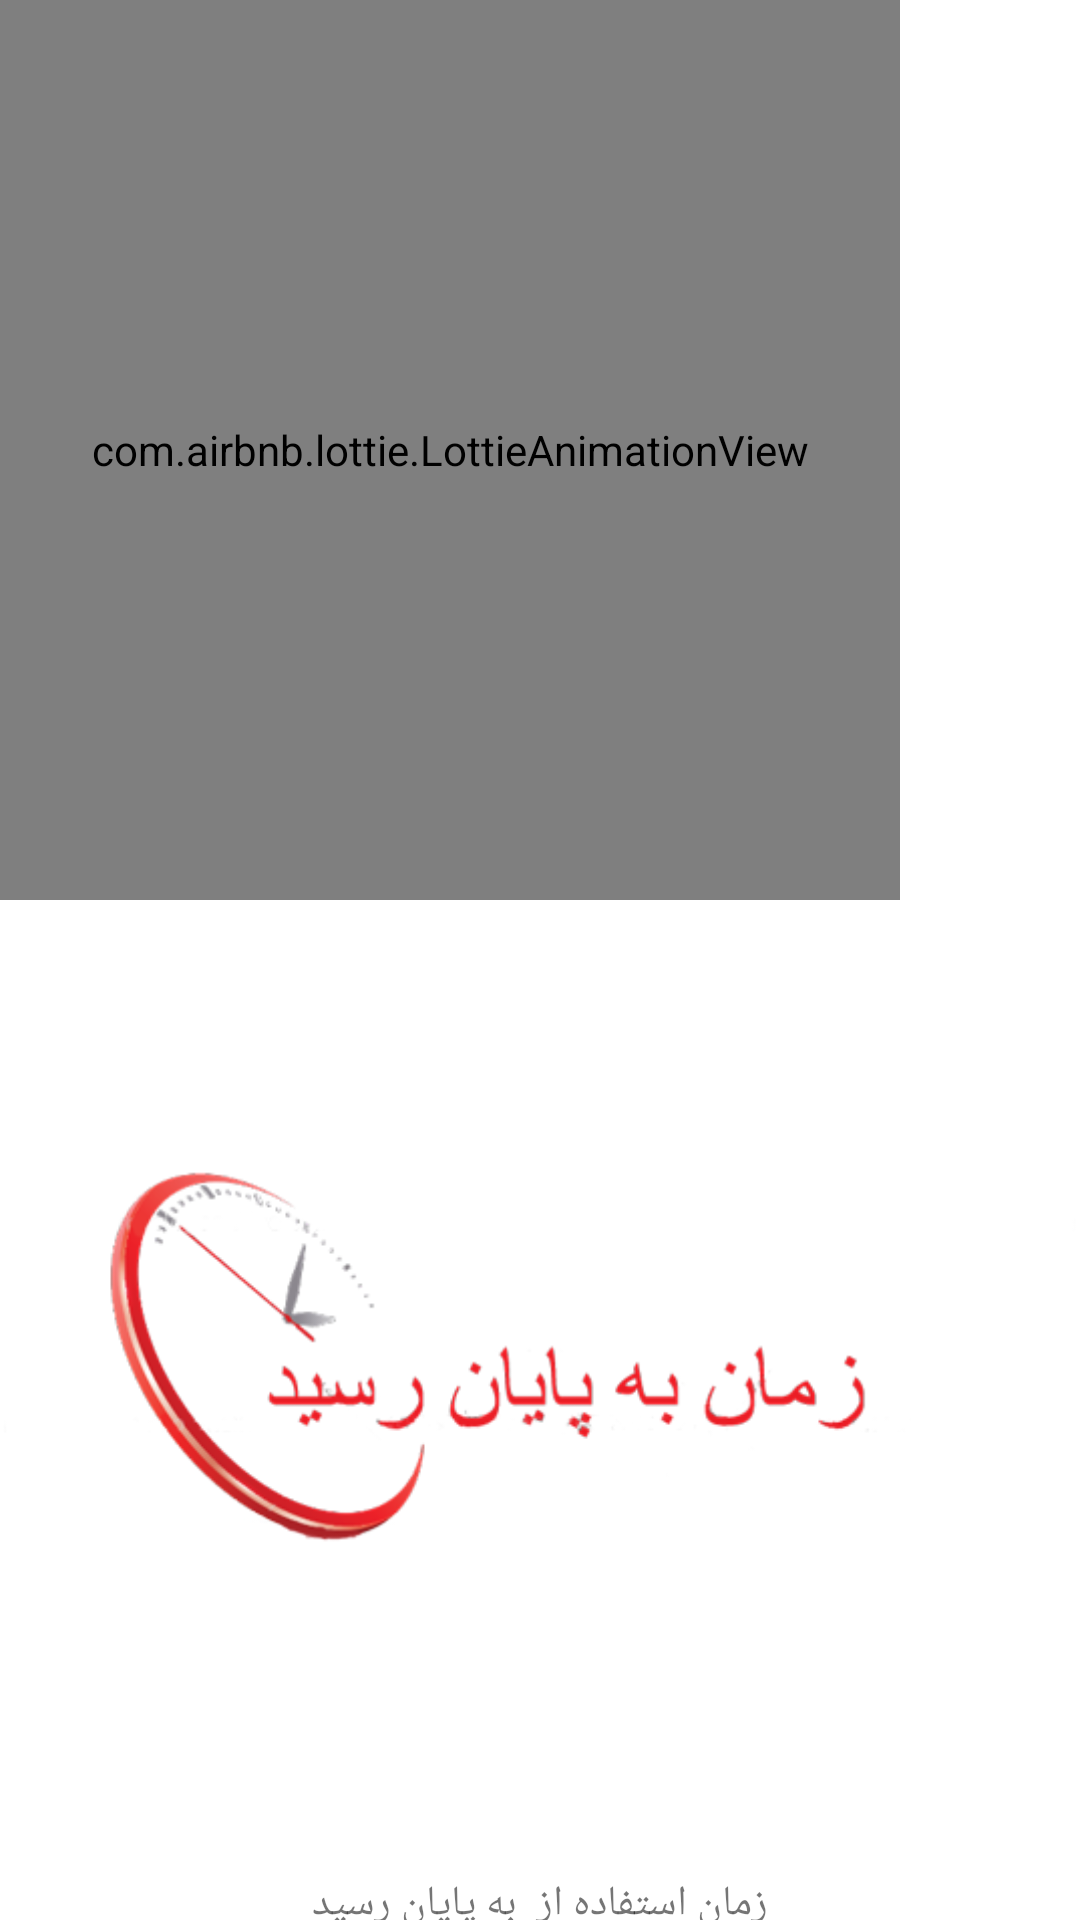

The Android layout XML behind this screen, and the referenced resources:
<!-- AndroidManifest.xml: application theme Kids -->
<!-- res/layout/activity_end_program_time_auth.xml -->
<?xml version="1.0" encoding="utf-8"?>
<androidx.appcompat.widget.LinearLayoutCompat xmlns:android="http://schemas.android.com/apk/res/android"
    xmlns:app="http://schemas.android.com/apk/res-auto"
    xmlns:tools="http://schemas.android.com/tools"
    style="@style/MyTransparentTheme"
    android:layout_width="300dp"
    android:layout_height="wrap_content"
    android:layout_gravity="center_horizontal|center_vertical"
    android:orientation="vertical"
    tools:context=".Activity.ActivityEndPhoneTimeAuth"
    tools:targetApi="lollipop">

    <com.airbnb.lottie.LottieAnimationView
        app:lottie_rawRes="@raw/alarm_clock"
        app:lottie_autoPlay="true"
        app:lottie_repeatCount="-1"
        android:layout_width="300dp"
        android:layout_height="300dp" />

    <ImageView
        android:id="@+id/ivLogoFinishedTime"
        android:layout_width="match_parent"
        android:layout_height="wrap_content"
        android:layout_gravity="center_horizontal"
        android:layout_marginBottom="25dp"
        app:layout_constraintEnd_toEndOf="parent"
        app:layout_constraintStart_toStartOf="parent"
        app:layout_constraintTop_toTopOf="parent"
        app:srcCompat="@drawable/end_phone_time_auth" />

    <LinearLayout
        android:layout_width="wrap_content"
        android:layout_height="wrap_content"
        android:layout_gravity="center_horizontal"
        android:orientation="horizontal">

        <TextView
            android:layout_width="wrap_content"
            android:layout_height="wrap_content"
            android:layout_weight="1"
            android:text=" به پایان رسید" />

        <TextView
            android:id="@+id/tvTitleEndTimee"
            android:layout_width="match_parent"
            android:layout_height="wrap_content"
            android:layout_gravity="center_horizontal"
            android:layout_marginBottom="15dp"
            android:gravity="center_horizontal"
            android:textColor="#E91E63"
            android:textSize="16sp"
            app:layout_constraintBottom_toTopOf="@+id/btnReturn"
            app:layout_constraintTop_toBottomOf="@+id/imageView6"
            app:layout_constraintVertical_bias="0.0" />

        <TextView
            android:layout_width="wrap_content"
            android:layout_height="wrap_content"
            android:layout_weight="1"
            android:text="زمان استفاده از " />
    </LinearLayout>

    <LinearLayout
        android:layout_width="match_parent"
        android:layout_height="match_parent"
        android:orientation="horizontal">

        <TextView
            android:id="@+id/tvPhoneStartTime"
            android:layout_width="wrap_content"
            android:layout_height="wrap_content"
            android:layout_marginLeft="10dp"
            android:hint="تنظیم نشده"
            android:layout_marginStart="10dp" />

        <TextView
            android:id="@+id/textView3"
            android:layout_width="wrap_content"
            android:layout_height="wrap_content"
            android:layout_marginRight="10dp"
            android:layout_weight="1"
            android:text="مجاز از ساعت :"
            android:layout_marginEnd="10dp" />

    </LinearLayout>

    <LinearLayout
        android:layout_width="match_parent"
        android:layout_height="match_parent"
        android:orientation="horizontal">

        <TextView
            android:id="@+id/tvPhoneAuthTime"
            android:layout_width="wrap_content"
            android:layout_height="wrap_content"
            android:layout_marginLeft="10dp"
            android:hint="تنظیم نشده"
            android:layout_marginStart="10dp" />

        <TextView
            android:id="@+id/textView4"
            android:layout_width="wrap_content"
            android:layout_height="wrap_content"
            android:layout_marginRight="10dp"
            android:layout_weight="1"
            android:text="مدت زمان مجاز :"
            android:layout_marginEnd="10dp" />

    </LinearLayout>

    <LinearLayout
        android:layout_width="match_parent"
        android:layout_height="match_parent"
        android:orientation="horizontal">

        <TextView
            android:id="@+id/tvPhoneUsedTime"
            android:layout_width="wrap_content"
            android:layout_height="wrap_content"
            android:layout_marginLeft="10dp"
            android:hint="تنظیم نشده"
            android:layout_marginStart="10dp" />

        <TextView
            android:layout_width="wrap_content"
            android:layout_height="wrap_content"
            android:layout_marginRight="10dp"
            android:layout_weight="1"
            android:text="زمان استفاده شده : "
            android:layout_marginEnd="10dp" />

    </LinearLayout>

    <com.google.android.material.button.MaterialButton
        android:id="@+id/btnReturn"
        android:layout_width="match_parent"
        android:layout_height="wrap_content"
        android:text="بازگشت به برنامه"
        android:textSize="16sp"
        app:layout_constraintBottom_toBottomOf="parent"
        app:layout_constraintEnd_toEndOf="parent"
        app:layout_constraintStart_toStartOf="parent"
        app:rippleColor="#F44336" />
</androidx.appcompat.widget.LinearLayoutCompat>
<!-- resources referenced by this layout -->
<resources>
  <!-- drawable end_phone_time_auth: png bitmap (drawable, 51941 bytes) -->
  <style name="MyTransparentTheme" parent="android:Theme.Dialog">
          <item name="android:windowIsTranslucent">true</item>
          <item name="android:windowBackground">@android:color/transparent</item>
          <item name="android:windowContentOverlay">@null</item>
          <item name="android:windowNoTitle">true</item>
          <item name="android:windowIsFloating">true</item>
          <item name="android:backgroundDimEnabled">false</item>
      </style>
  <style name="Kids" parent="Theme.MaterialComponents.Light.NoActionBar">
          <item name="materialButtonStyle">@style/buttonStyle</item>
          <item name="textInputStyle">@style/textInputStyle</item>
      </style>
  <style name="buttonStyle" parent="Widget.MaterialComponents.Button">
          <item name="android:backgroundTint" tools:targetApi="lollipop">@color/white</item>
          <item name="android:textColor">@color/ButtonTextColor</item>
      </style>
  <style name="textInputStyle" parent="Widget.MaterialComponents.TextInputLayout.OutlinedBox">
          <item name="android:background" tools:targetApi="lollipop">@color/white</item>
      </style>
  <color name="white">#FFFFFFFF</color>
  <color name="ButtonTextColor">#4B4B4B</color>
</resources>
